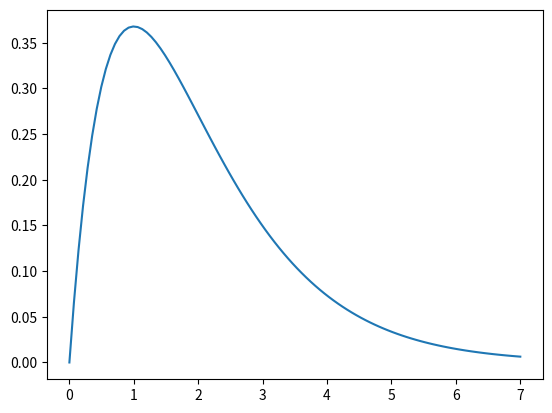

Write Python code to recreate this figure.
# Compute the impulse response of a second order system with a repeated
# root: ``x''(t) + 2*x'(t) + x(t) = u(t)``

from scipy import signal
system = ([1.0], [1.0, 2.0, 1.0])
t, y = signal.impulse(system)
import matplotlib.pyplot as plt
plt.plot(t, y)
